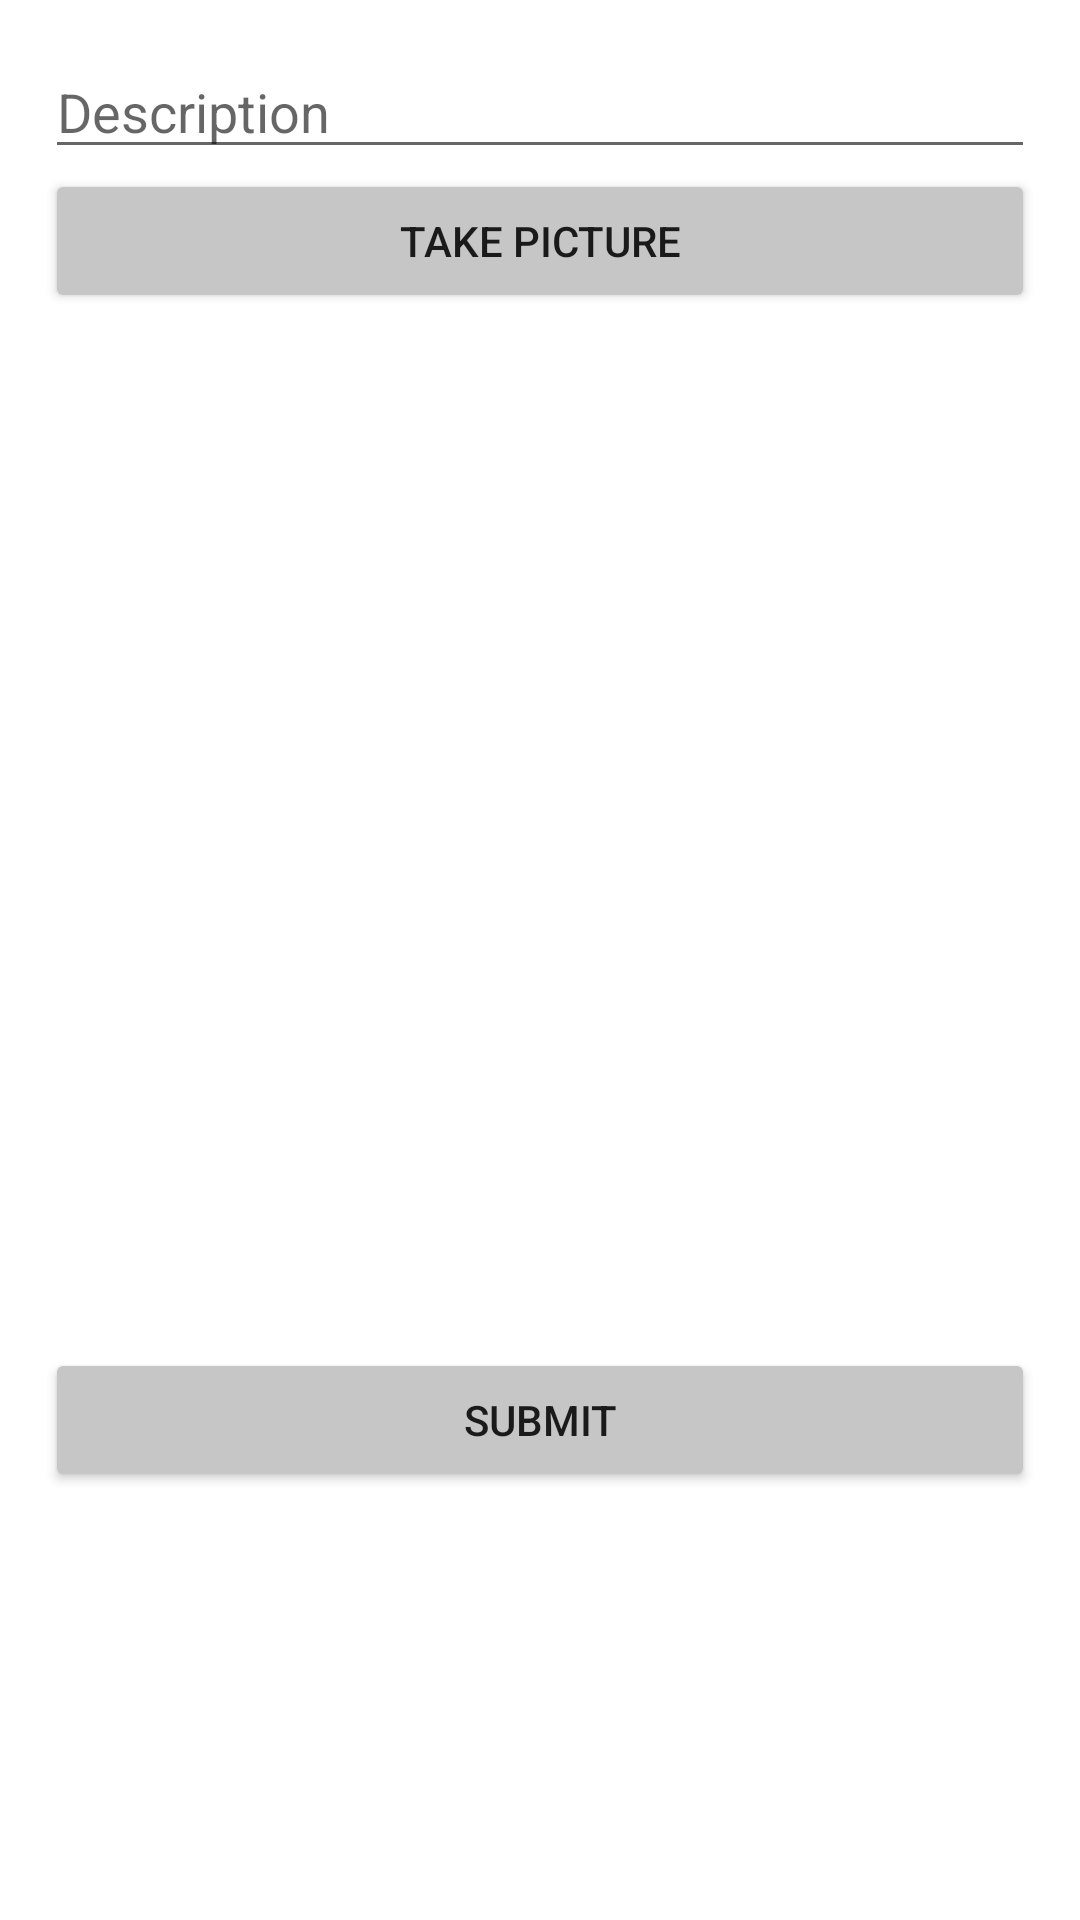

Layout XML and referenced resources for this Android screen:
<!-- AndroidManifest.xml: application theme Theme.Parsagram -->
<!-- res/layout/activity_main.xml -->
<?xml version="1.0" encoding="utf-8"?>
<androidx.constraintlayout.widget.ConstraintLayout

    xmlns:android="http://schemas.android.com/apk/res/android"
    xmlns:app="http://schemas.android.com/apk/res-auto"
    xmlns:tools="http://schemas.android.com/tools"
    android:id="@+id/relativeLayout"
    android:layout_width="match_parent"
    android:layout_height="match_parent"
    tools:context=".MainActivity">

    <EditText
        android:id="@+id/Caption_textbox"
        android:layout_width="match_parent"
        android:layout_height="wrap_content"
        android:layout_marginStart="15dp"
        android:layout_marginTop="15dp"
        android:layout_marginEnd="15dp"
        android:hint="@string/caption_hint"
        app:layout_constraintStart_toStartOf="parent"
        app:layout_constraintTop_toTopOf="parent"
        />

    <Button
        android:id="@+id/Take_picture"
        android:layout_width="match_parent"
        android:layout_height="wrap_content"
        android:backgroundTint="@color/gray"
        android:text="@string/take_picture_button"
        app:layout_constraintTop_toBottomOf="@id/Caption_textbox"
        android:layout_marginStart="15dp"
        android:layout_marginEnd="15dp"
        />

    <ImageView
        android:id="@+id/photo_box"
        android:layout_width="match_parent"
        android:layout_height="0dp"
        android:layout_marginStart="15dp"
        app:layout_constraintDimensionRatio="1:1"
        app:layout_constraintStart_toStartOf="parent"
        app:layout_constraintTop_toBottomOf="@id/Take_picture"
        tools:srcCompat="@tools:sample/avatars"
        />

    <Button
        android:id="@+id/Submit_button"
        android:layout_width="match_parent"
        android:layout_height="wrap_content"
        android:backgroundTint="@color/gray"
        android:text="@string/submit_button"
        android:layout_marginStart="15dp"
        android:layout_marginEnd="15dp"
        app:layout_constraintTop_toBottomOf="@id/photo_box"
        />

</androidx.constraintlayout.widget.ConstraintLayout>
<!-- resources referenced by this layout -->
<resources>
  <color name="gray">#C6C6C6</color>
  <string name="caption_hint">Description</string>
  <string name="submit_button">Submit</string>
  <string name="take_picture_button">Take picture</string>
  <style name="Theme.Parsagram" parent="Theme.MaterialComponents.DayNight.DarkActionBar">
          
          <item name="colorPrimary">@color/purple_500</item>
          <item name="colorPrimaryVariant">@color/purple_700</item>
          <item name="colorOnPrimary">@color/white</item>
          
          <item name="colorSecondary">@color/teal_200</item>
          <item name="colorSecondaryVariant">@color/teal_700</item>
          <item name="colorOnSecondary">@color/black</item>
          
          <item name="android:statusBarColor" tools:targetApi="l">?attr/colorPrimaryVariant</item>
          
      </style>
  <color name="purple_500">#FF6200EE</color>
  <color name="purple_700">#FF3700B3</color>
  <color name="white">#FFFFFFFF</color>
  <color name="teal_200">#FF03DAC5</color>
  <color name="teal_700">#FF018786</color>
  <color name="black">#FF000000</color>
</resources>
